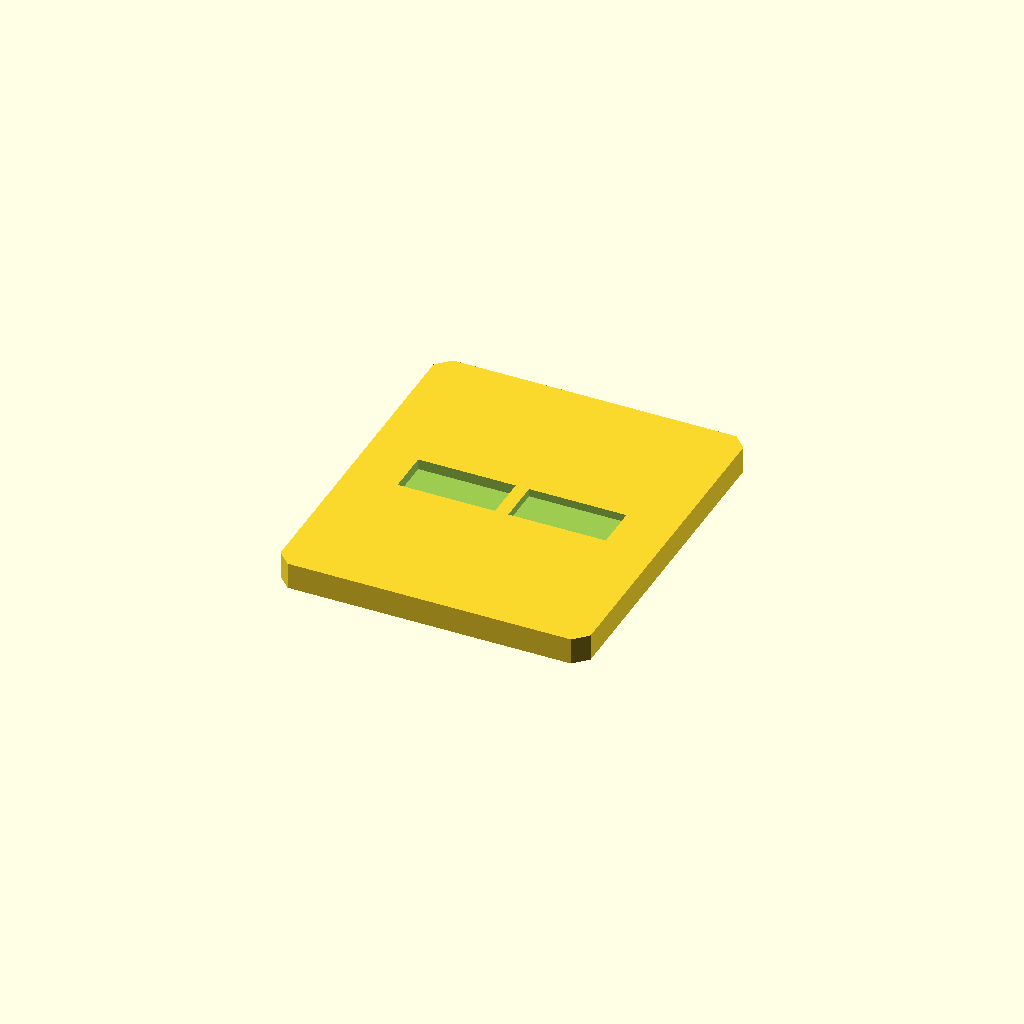
Cell 1 — every parameter at its default value.
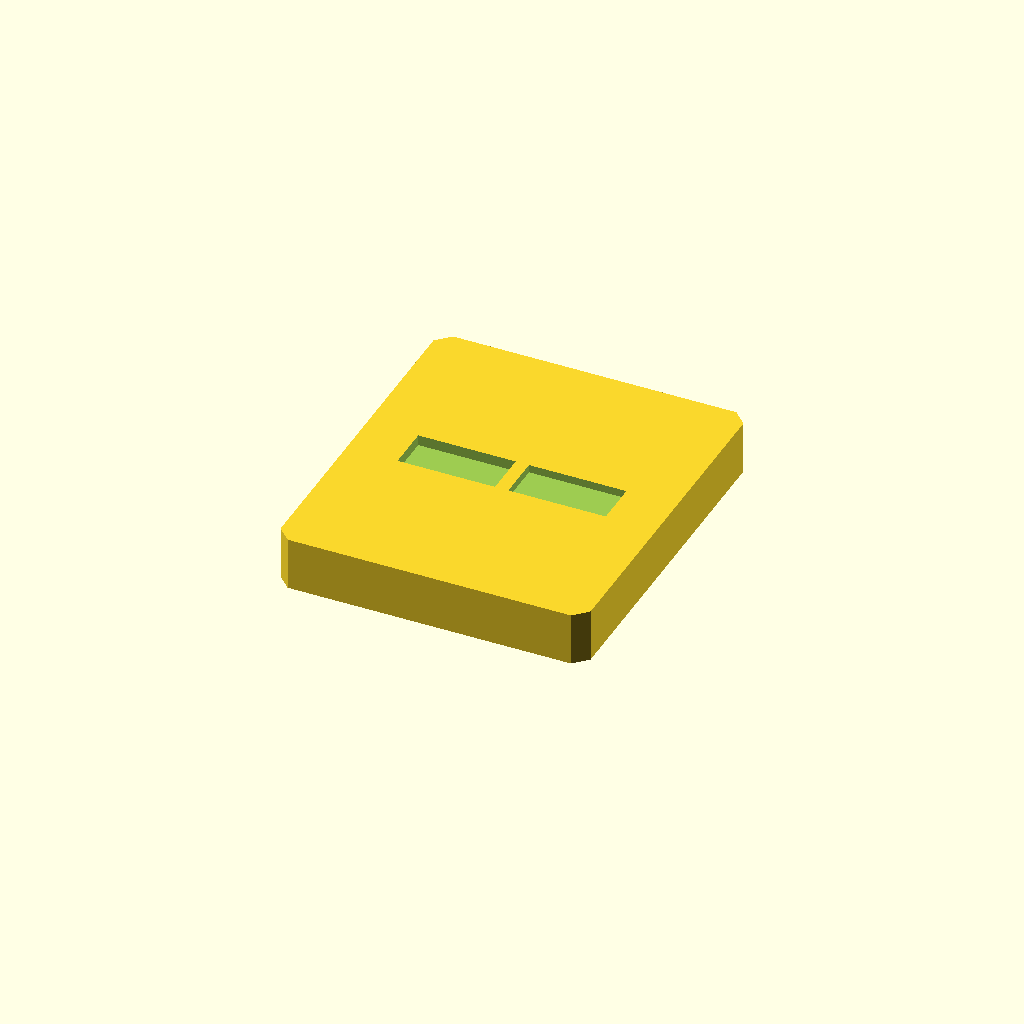
Cell 2: the same model with plate_t = 12.
One fixed orthographic camera (rotation 55°, 0°, 25°; colour scheme Cornfield) for every cell.
OpenSCAD source file optional_data/data/sketch2/voidplates/part_0179.scad:
$fn = 32;

// ----------------------------------------------------------------------
// Windowed plate: 2 voids, 70 x 80 x 6 mm
// ----------------------------------------------------------------------

// --- parameters (mm) ---
plate_l = 70;             // plate length, X
plate_w = 80;             // plate width, Y
plate_t = 6;              // plate thickness, Z
edge_margin = 10;         // wall from the plate edge to any window
windows = 2;              // number of windows in the row
win_l = 22;               // window length
win_w = 10;               // window width
win_pitch = 25;           // window pitch along X
depth_1 = 2.4;            // depth of void 1 (full thickness = through)
depth_2 = 1.8;            // depth of void 2 (full thickness = through)
corner_c = 3;             // corner chamfer of the plate

profile = [[3, 0], [67, 0], [70, 3], [70, 77], [67, 80], [3, 80], [0, 77], [0, 3]];  // primary outline, 8 points, counter clockwise
void_1 = [[11.5, 35], [33.5, 35], [33.5, 45], [11.5, 45]];  // window 1 of the row, 4 points
void_2 = [[36.5, 35], [58.5, 35], [58.5, 45], [36.5, 45]];  // window 2 of the row, 4 points

// --- the one profile operation ---
difference() {
  linear_extrude(height = plate_t) polygon(points = profile);
  translate([0, 0, plate_t - depth_1])
    linear_extrude(height = depth_1 + 1) polygon(points = void_1);
  translate([0, 0, plate_t - depth_2])
    linear_extrude(height = depth_2 + 1) polygon(points = void_2);
}
Customizer parameters (derived from the source; name, type, default, range or options):
plate_l: number, default 70
plate_w: number, default 80
plate_t: number, default 6
edge_margin: number, default 10
windows: number, default 2
win_l: number, default 22
win_w: number, default 10
win_pitch: number, default 25
depth_1: number, default 2.4
depth_2: number, default 1.8
corner_c: number, default 3
